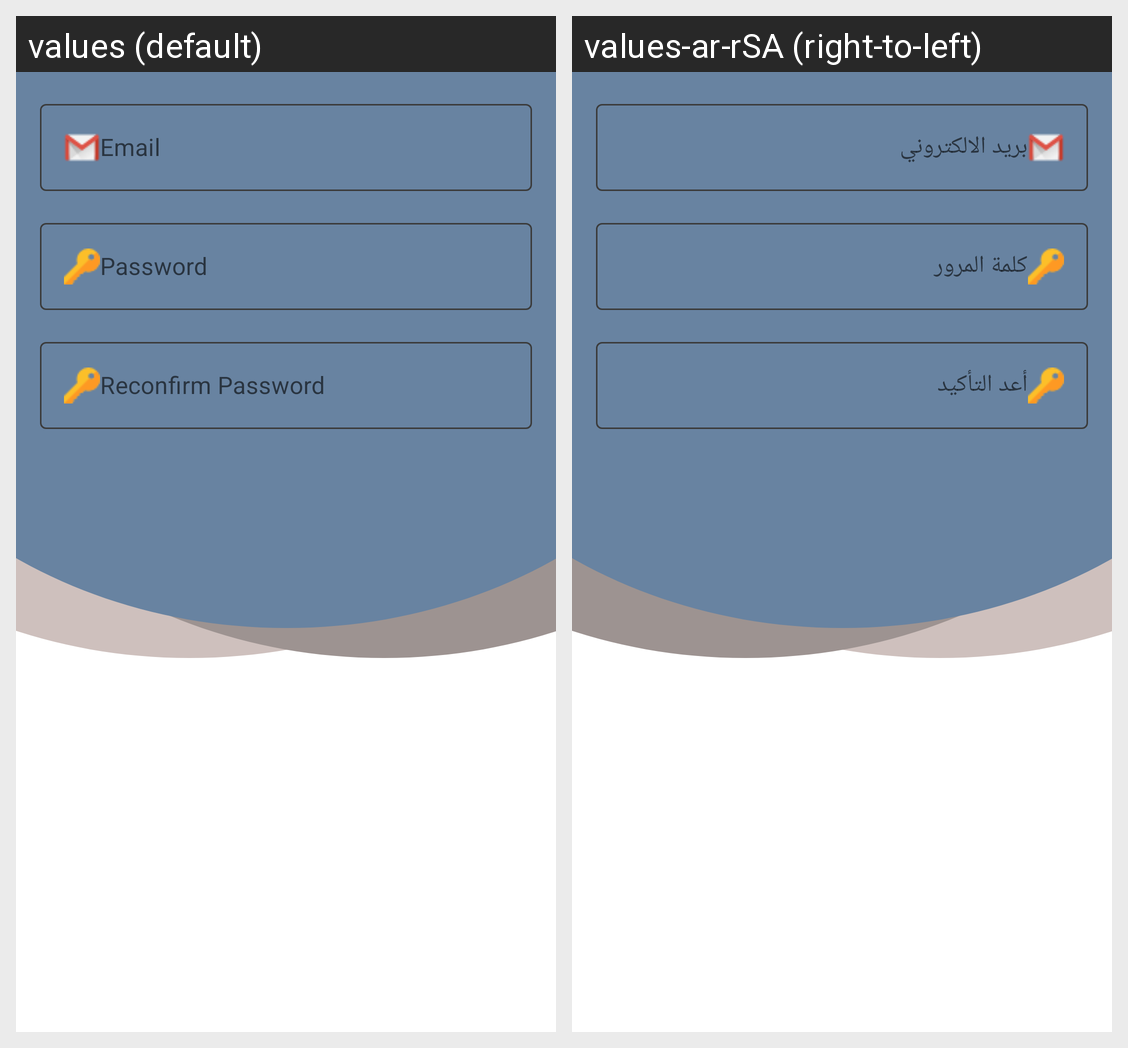

Locale-by-locale string values for the Android screen shown in this grid:
Android screen res/layout/fragment_register_page1.xml rendered under 2 locales, left to right: values (default), values-ar-rSA (right-to-left). Device: Nexus 5 (rendered at 1080×1920; each locale shown at half size, 540×960, under a caption strip naming it); theme Theme.Project_Tuwaiq.
Strings drawn on this screen, with the default value and each locale's value (text and hints the layout hard-codes, and strings that could not be matched under every locale, appear in the picture but are not listed):

email
  values: Email
  values-ar-rSA: بريد الالكتروني

password
  values: Password
  values-ar-rSA: كلمة المرور

reconfirm_password
  values: Reconfirm Password
  values-ar-rSA: أعد التأكيد
